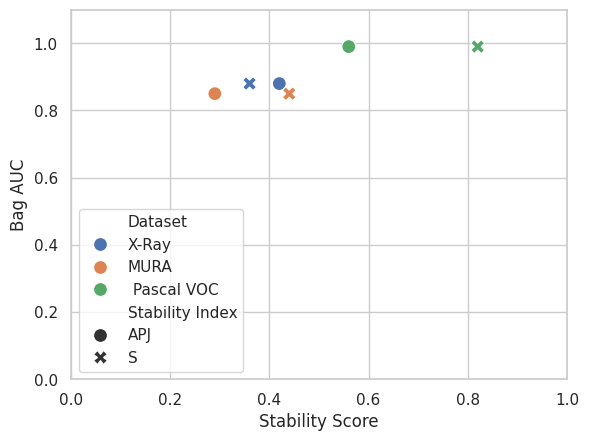

Reproduce this figure in Python. (Note: this script raises an exception after producing the figure.)
import pandas as pd
import seaborn as sns
sns.set()

import matplotlib.pyplot as plt

path = "C:/Users/<user>/Documents/results/"

bag_auc = [0.88, 0.85, 0.99]
apj = [0.42, 0.29, 0.56]
sp = [0.36, 0.44, 0.82]
data_names = ['X-Ray', 'MURA', 'Pascal VOC']
scores = ['apj', 's']

d = {'Dataset':['X-Ray', 'MURA',' Pascal VOC','X-Ray', 'MURA',' Pascal VOC'],
     'Stability Index':['APJ', 'APJ', 'APJ', 'S', 'S', 'S'],
     'Stability Score':[0.42, 0.29, 0.56,0.36, 0.44, 0.82],
     'Bag AUC': [0.88, 0.85, 0.99, 0.88, 0.85, 0.99]}
df = pd.DataFrame(data=d)

sns.set_style("whitegrid")
fig = plt.figure()
ax = sns.scatterplot(x='Stability Score', y='Bag AUC', data=df, style='Stability Index', hue='Dataset', s=100)
plt.xlim([0, 1])
plt.ylim([0, 1.1])
fig.savefig(path + 'scatter_.jpg', bbox_inches='tight')
plt.show()

